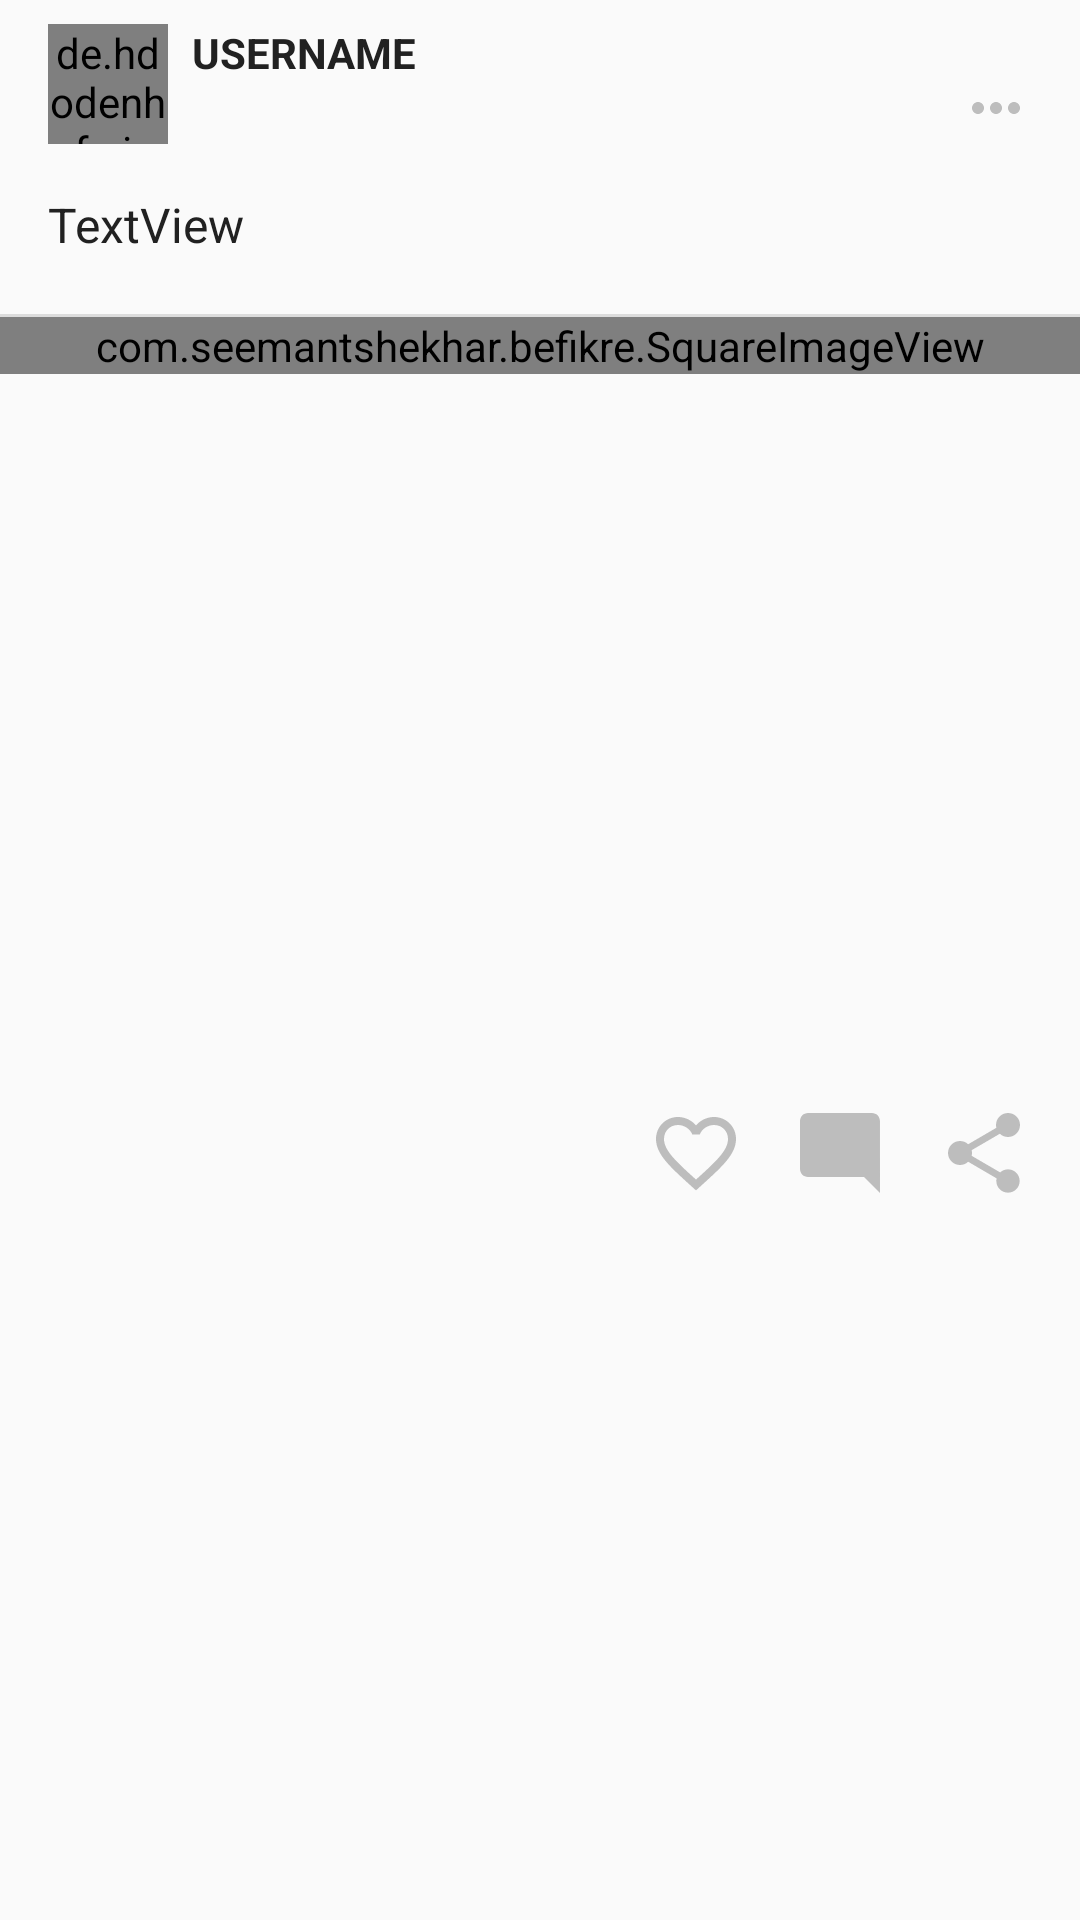

Layout XML and referenced resources for this Android screen:
<!-- AndroidManifest.xml: application theme AppTheme -->
<!-- res/layout/post_item.xml -->
<?xml version="1.0" encoding="utf-8"?>
<android.support.constraint.ConstraintLayout xmlns:android="http://schemas.android.com/apk/res/android"
    xmlns:app="http://schemas.android.com/apk/res-auto"
    xmlns:tools="http://schemas.android.com/tools"
    android:layout_width="match_parent"
    android:layout_height="wrap_content">

    <de.hdodenhof.circleimageview.CircleImageView
        android:id="@+id/image_profile_post"
        android:layout_width="40dp"
        android:layout_height="40dp"
        android:layout_marginStart="16dp"
        android:layout_marginTop="8dp"
        android:src="@drawable/ic_person"
        app:layout_constraintStart_toStartOf="parent"
        app:layout_constraintTop_toTopOf="parent" />

    <TextView
        android:id="@+id/username_post"
        android:layout_width="wrap_content"
        android:layout_height="wrap_content"
        android:layout_marginStart="8dp"
        android:layout_marginTop="8dp"
        android:text="@string/username"
        android:textColor="@color/primary_text"
        android:textSize="14sp"
        android:textStyle="bold"
        app:layout_constraintStart_toEndOf="@+id/image_profile_post"
        app:layout_constraintTop_toTopOf="parent" />

    <ImageButton
        android:id="@+id/menu_post"
        android:layout_width="wrap_content"
        android:layout_height="wrap_content"
        android:layout_marginTop="24dp"
        android:layout_marginEnd="16dp"
        android:background="@null"
        app:layout_constraintEnd_toEndOf="parent"
        app:layout_constraintTop_toTopOf="parent"
        app:srcCompat="@drawable/ic_dots" />

    <TextView
        android:id="@+id/time_post"
        android:layout_width="wrap_content"
        android:layout_height="wrap_content"
        android:layout_marginStart="8dp"
        android:textSize="12sp"
        app:layout_constraintStart_toEndOf="@+id/image_profile_post"
        app:layout_constraintTop_toBottomOf="@+id/username_post"
        tools:text="2 Days Ago" />

    <TextView
        android:id="@+id/post_desc_post"
        android:layout_width="0dp"
        android:layout_height="wrap_content"
        android:layout_marginStart="16dp"
        android:layout_marginTop="16dp"
        android:layout_marginEnd="32dp"
        android:text="TextView"
        android:textColor="@color/primary_text"
        android:textSize="16sp"
        app:layout_constraintEnd_toEndOf="parent"
        app:layout_constraintStart_toStartOf="parent"
        app:layout_constraintTop_toBottomOf="@+id/image_profile_post" />

    <com.seemantshekhar.befikre.SquareImageView
        android:id="@+id/post_image_post"
        android:layout_width="match_parent"
        android:layout_height="wrap_content"
        android:layout_marginTop="20dp"
        app:layout_constraintEnd_toEndOf="parent"
        app:layout_constraintStart_toStartOf="parent"
        app:layout_constraintTop_toBottomOf="@+id/post_desc_post"
        app:srcCompat="@mipmap/add_photo_placeholder" />

    <View
        android:id="@+id/divider2"
        android:layout_width="match_parent"
        android:layout_height="1dp"
        android:background="?android:attr/listDivider"
        app:layout_constraintBottom_toTopOf="@+id/post_image_post"
        tools:layout_editor_absoluteX="8dp" />


    <LinearLayout
        android:layout_width="match_parent"
        android:layout_height="wrap_content"
        android:layout_marginTop="16dp"
        android:layout_marginBottom="12dp"
        android:orientation="horizontal"
        android:weightSum="10"
        app:layout_constraintBottom_toBottomOf="parent"
        app:layout_constraintEnd_toEndOf="parent"
        app:layout_constraintStart_toStartOf="parent"
        app:layout_constraintTop_toBottomOf="@+id/post_image_post">

        <RelativeLayout
            android:layout_width="match_parent"
            android:layout_height="wrap_content"
            android:layout_marginStart="16dp"
            android:layout_weight="4">

            <LinearLayout
                android:layout_width="match_parent"
                android:layout_height="wrap_content"
                android:orientation="horizontal">

                <RelativeLayout
                    android:layout_width="match_parent"
                    android:layout_height="wrap_content"
                    android:layout_weight="1">

                    <TextView
                        android:id="@+id/post_like_count_post"
                        android:layout_width="wrap_content"
                        android:layout_height="wrap_content"
                        android:layout_centerVertical="true"
                        android:gravity="center"
                        android:textColor="@color/secondary_text"
                        tools:text="25 Likes" />
                </RelativeLayout>

                <RelativeLayout
                    android:layout_width="match_parent"
                    android:layout_height="wrap_content"
                    android:layout_weight="1">

                    <TextView
                        android:id="@+id/post_comment_count_post"
                        android:layout_width="wrap_content"
                        android:layout_height="wrap_content"
                        android:layout_centerVertical="true"
                        android:gravity="center"
                        android:textColor="@color/secondary_text"
                        tools:text="25 Comments" />
                </RelativeLayout>
            </LinearLayout>
        </RelativeLayout>

        <RelativeLayout
            android:layout_width="match_parent"
            android:layout_height="wrap_content"
            android:layout_weight="6">

            <LinearLayout
                android:layout_width="match_parent"
                android:layout_height="wrap_content"
                android:orientation="horizontal">

                <RelativeLayout
                    android:layout_width="match_parent"
                    android:layout_height="wrap_content"
                    android:layout_weight="1">

                    <ImageButton
                        android:id="@+id/like_btn_post"
                        android:layout_width="wrap_content"
                        android:layout_height="wrap_content"
                        android:background="@drawable/ic_like_border" />

                    <ImageButton
                        android:id="@+id/like_btn_pressed_post"
                        android:layout_width="wrap_content"
                        android:layout_height="wrap_content"
                        android:background="@drawable/ic_like_full"
                        android:visibility="invisible" />
                </RelativeLayout>

                <RelativeLayout
                    android:layout_width="match_parent"
                    android:layout_height="wrap_content"
                    android:layout_weight="1">

                    <ImageButton
                        android:id="@+id/comment_btn_post"
                        android:layout_width="wrap_content"
                        android:layout_height="wrap_content"
                        android:background="@null"
                        android:src="@drawable/ic_comment" />
                </RelativeLayout>

                <RelativeLayout
                    android:layout_width="match_parent"
                    android:layout_height="wrap_content"
                    android:layout_weight="1">

                    <ImageButton
                        android:id="@+id/share_btn_post"
                        android:layout_width="wrap_content"
                        android:layout_height="wrap_content"
                        android:background="@null"
                        android:src="@drawable/ic_share" />
                </RelativeLayout>
            </LinearLayout>
        </RelativeLayout>


    </LinearLayout>

</android.support.constraint.ConstraintLayout>
<!-- resources referenced by this layout -->
<resources>
  <color name="primary_text">#212121</color>
  <color name="secondary_text">#757575</color>
  <!-- drawable ic_comment (drawable) -->
  <vector android:height="32dp" android:tint="#BDBDBD"
      android:viewportHeight="24.0" android:viewportWidth="24.0"
      android:width="32dp" xmlns:android="http://schemas.android.com/apk/res/android">
      <path android:fillColor="#FF000000" android:pathData="M21.99,4c0,-1.1 -0.89,-2 -1.99,-2H4c-1.1,0 -2,0.9 -2,2v12c0,1.1 0.9,2 2,2h14l4,4 -0.01,-18z"/>
  </vector>
  <!-- drawable ic_dots (drawable) -->
  <vector android:height="24dp" android:tint="#BDBDBD"
      android:viewportHeight="24.0" android:viewportWidth="24.0"
      android:width="24dp" xmlns:android="http://schemas.android.com/apk/res/android">
      <path android:fillColor="#FF000000" android:pathData="M6,10c-1.1,0 -2,0.9 -2,2s0.9,2 2,2 2,-0.9 2,-2 -0.9,-2 -2,-2zM18,10c-1.1,0 -2,0.9 -2,2s0.9,2 2,2 2,-0.9 2,-2 -0.9,-2 -2,-2zM12,10c-1.1,0 -2,0.9 -2,2s0.9,2 2,2 2,-0.9 2,-2 -0.9,-2 -2,-2z"/>
  </vector>
  <!-- drawable ic_like_border (drawable) -->
  <vector android:height="32dp" android:tint="#BDBDBD"
      android:viewportHeight="24.0" android:viewportWidth="24.0"
      android:width="32dp" xmlns:android="http://schemas.android.com/apk/res/android">
      <path android:fillColor="#FF000000" android:pathData="M16.5,3c-1.74,0 -3.41,0.81 -4.5,2.09C10.91,3.81 9.24,3 7.5,3 4.42,3 2,5.42 2,8.5c0,3.78 3.4,6.86 8.55,11.54L12,21.35l1.45,-1.32C18.6,15.36 22,12.28 22,8.5 22,5.42 19.58,3 16.5,3zM12.1,18.55l-0.1,0.1 -0.1,-0.1C7.14,14.24 4,11.39 4,8.5 4,6.5 5.5,5 7.5,5c1.54,0 3.04,0.99 3.57,2.36h1.87C13.46,5.99 14.96,5 16.5,5c2,0 3.5,1.5 3.5,3.5 0,2.89 -3.14,5.74 -7.9,10.05z"/>
  </vector>
  <!-- drawable ic_like_full (drawable) -->
  <vector android:height="32dp" android:tint="#E91E63"
      android:viewportHeight="24.0" android:viewportWidth="24.0"
      android:width="32dp" xmlns:android="http://schemas.android.com/apk/res/android">
      <path android:fillColor="#FF000000" android:pathData="M12,21.35l-1.45,-1.32C5.4,15.36 2,12.28 2,8.5 2,5.42 4.42,3 7.5,3c1.74,0 3.41,0.81 4.5,2.09C13.09,3.81 14.76,3 16.5,3 19.58,3 22,5.42 22,8.5c0,3.78 -3.4,6.86 -8.55,11.54L12,21.35z"/>
  </vector>
  <!-- drawable ic_share (drawable) -->
  <vector android:height="32dp" android:tint="#BDBDBD"
      android:viewportHeight="24.0" android:viewportWidth="24.0"
      android:width="32dp" xmlns:android="http://schemas.android.com/apk/res/android">
      <path android:fillColor="#FF000000" android:pathData="M18,16.08c-0.76,0 -1.44,0.3 -1.96,0.77L8.91,12.7c0.05,-0.23 0.09,-0.46 0.09,-0.7s-0.04,-0.47 -0.09,-0.7l7.05,-4.11c0.54,0.5 1.25,0.81 2.04,0.81 1.66,0 3,-1.34 3,-3s-1.34,-3 -3,-3 -3,1.34 -3,3c0,0.24 0.04,0.47 0.09,0.7L8.04,9.81C7.5,9.31 6.79,9 6,9c-1.66,0 -3,1.34 -3,3s1.34,3 3,3c0.79,0 1.5,-0.31 2.04,-0.81l7.12,4.16c-0.05,0.21 -0.08,0.43 -0.08,0.65 0,1.61 1.31,2.92 2.92,2.92 1.61,0 2.92,-1.31 2.92,-2.92s-1.31,-2.92 -2.92,-2.92z"/>
  </vector>
  <!-- mipmap add_photo_placeholder: png bitmap (mipmap-hdpi, 6316 bytes) -->
  <string name="username">USERNAME</string>
  <style name="AppTheme" parent="Theme.AppCompat.Light.NoActionBar">
          
          <item name="colorPrimary">@color/primary</item>
          <item name="colorPrimaryDark">@color/primary_dark</item>
          <item name="colorAccent">@color/accent</item>
      </style>
  <color name="primary">#E91E63</color>
  <color name="primary_dark">#C2185B</color>
  <color name="accent">#FF4081</color>
</resources>
